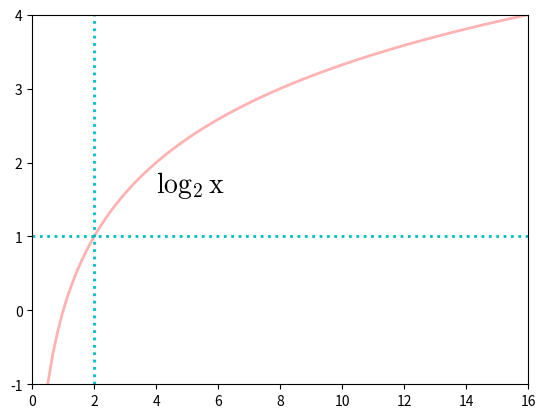

The script that saved this image:
import matplotlib as mpl
import matplotlib.pyplot as plt
import numpy as np
import math

from matplotlib.ticker import MultipleLocator

mpl.rc("mathtext", **{"fontset":"cm", "it":"italic", "rm":"times"})

fig, ax = plt.subplots()

# set sample data
x = np.linspace(0.5, 16, 100)
y = np.array([math.log(value, 2) for value in x])

plt.plot(x, y, ls="-", lw=2, color="r", alpha=0.3)

plt.xlim(0, 16)
ax.xaxis.set_major_locator(MultipleLocator(2))
plt.ylim(-1.0, 4.0)
ax.yaxis.set_major_locator(MultipleLocator(1))

plt.text(4.0, 1.6, r"$\mathrm{\log_{2}{x}}$", fontsize=20)
plt.axhline(y=1, ls=":", lw=2, color='c')
plt.axvline(x=2, ls=":", lw=2, color='c')

plt.show()